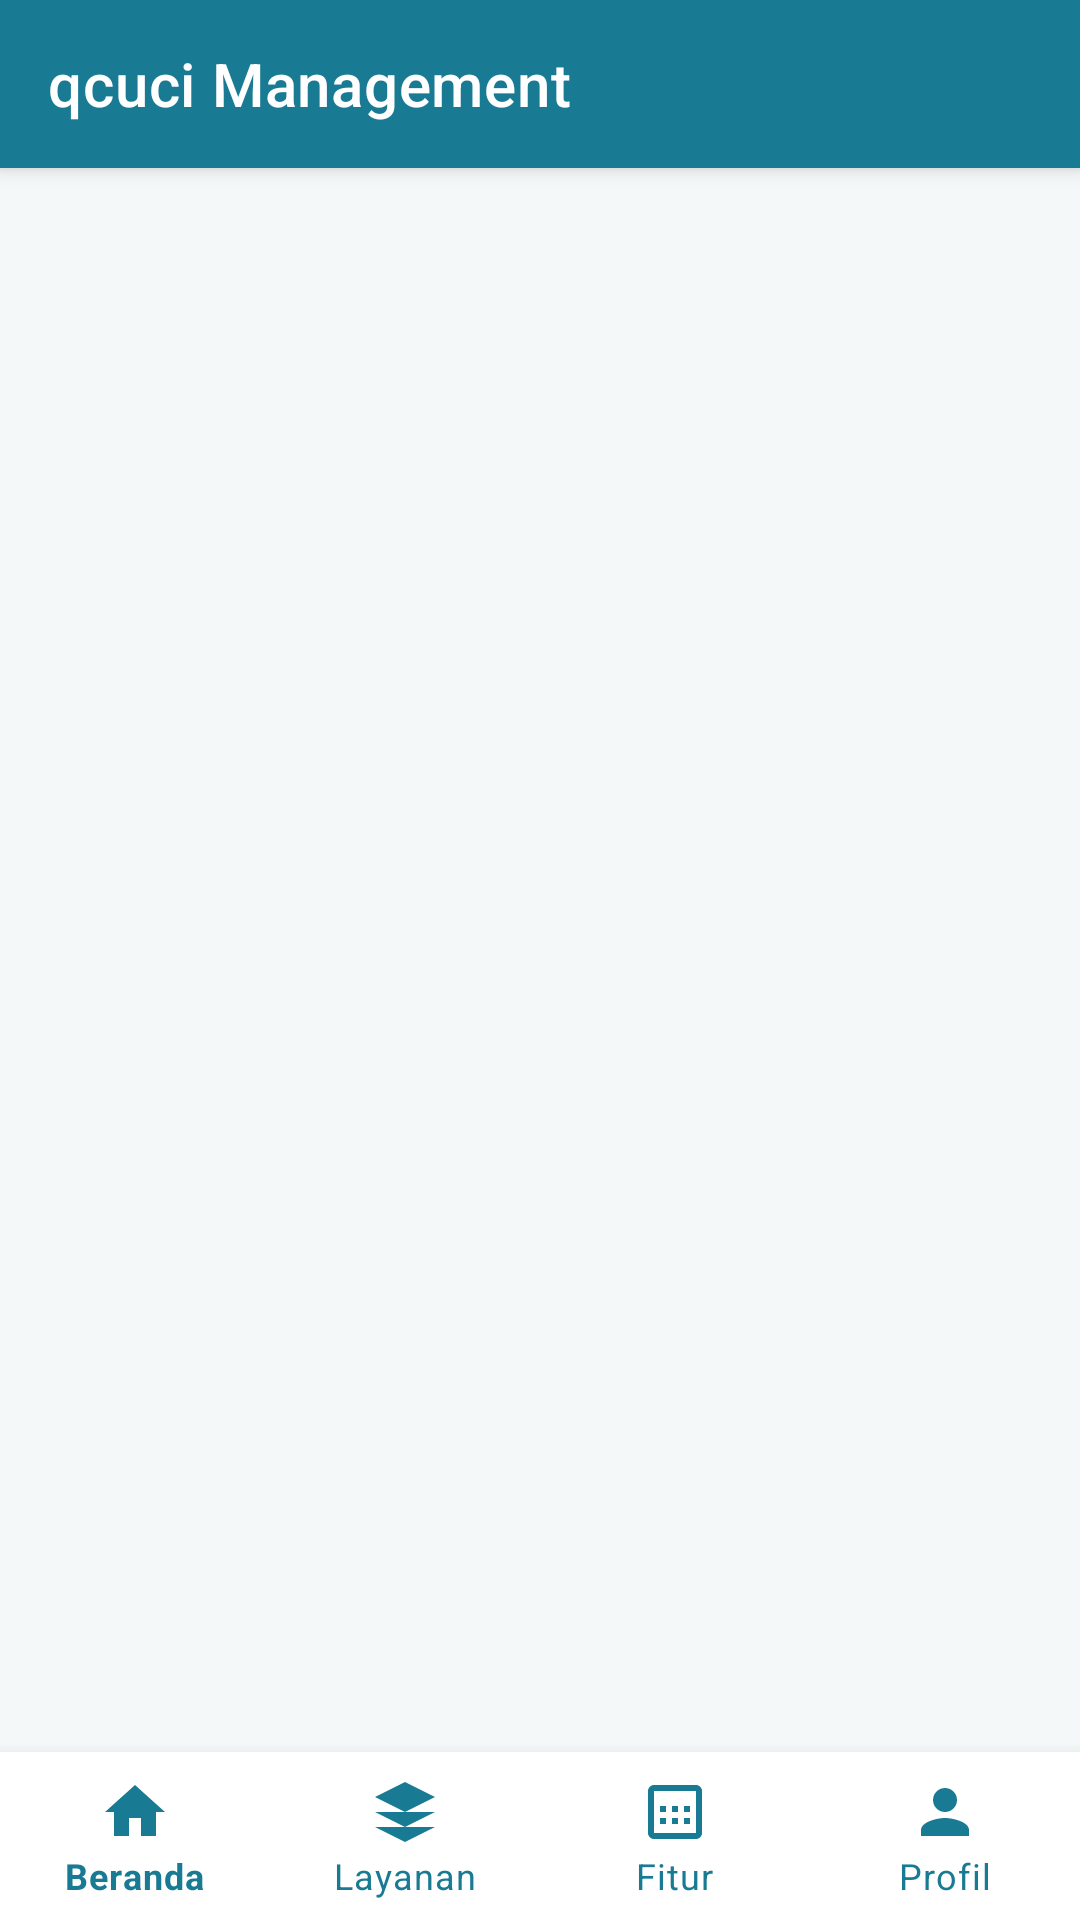

Reconstruct the res/layout file that produces this screen, plus the resources it refers to.
<!-- AndroidManifest.xml: application theme Theme.MlkPocari -->
<!-- res/layout/activity_main.xml -->
<?xml version="1.0" encoding="utf-8"?>
<androidx.coordinatorlayout.widget.CoordinatorLayout xmlns:android="http://schemas.android.com/apk/res/android"
    xmlns:app="http://schemas.android.com/apk/res-auto"
    android:layout_width="match_parent"
    android:layout_height="match_parent"
    android:background="@color/qcuci_bg">

    
    <com.google.android.material.appbar.AppBarLayout
        android:layout_width="match_parent"
        android:layout_height="wrap_content"
        android:background="@color/qcuci_teal_primary">

        <com.google.android.material.appbar.MaterialToolbar
            android:id="@+id/toolbarMain"
            android:layout_width="match_parent"
            android:layout_height="?attr/actionBarSize"
            android:background="@color/qcuci_teal_primary"
            app:title="@string/title_main"
            app:titleTextColor="@color/white"
            app:titleTextAppearance="@style/TextAppearance.MaterialComponents.Headline6"
            app:layout_scrollFlags="scroll|enterAlways" />

    </com.google.android.material.appbar.AppBarLayout>

    
    <androidx.core.widget.NestedScrollView
        android:layout_width="match_parent"
        android:layout_height="match_parent"
        android:fillViewport="true"
        android:layout_marginBottom="56dp"
        app:layout_behavior="@string/appbar_scrolling_view_behavior">

        <FrameLayout
            android:id="@+id/fragment_container"
            android:layout_width="match_parent"
            android:layout_height="wrap_content" />

    </androidx.core.widget.NestedScrollView>

    
    <com.google.android.material.bottomnavigation.BottomNavigationView
        android:id="@+id/bottom_navigation"
        android:layout_width="match_parent"
        android:layout_height="wrap_content"
        android:layout_gravity="bottom"
        android:background="@color/white"
        app:elevation="8dp"
        app:labelVisibilityMode="labeled"
        app:itemIconTint="@color/qcuci_teal_primary"
        app:itemTextColor="@color/qcuci_teal_primary"
        app:menu="@menu/bottom_nav_menu" />

</androidx.coordinatorlayout.widget.CoordinatorLayout>
<!-- resources referenced by this layout -->
<resources>
  <color name="qcuci_bg">#F4F8F9</color>
  <color name="qcuci_teal_primary">#187A93</color>
  <color name="white">#FFFFFF</color>
  <string name="title_main">qcuci Management</string>
  <style name="Theme.MlkPocari" parent="Theme.MaterialComponents.DayNight.NoActionBar">
          
          <item name="colorPrimary">@color/qcuci_teal_primary</item>
          <item name="colorPrimaryVariant">@color/qcuci_teal_dark</item>
          <item name="colorOnPrimary">@color/white</item>
          
          <item name="colorSecondary">@color/qcuci_gold</item>
          <item name="colorSecondaryVariant">@color/qcuci_gold_dark</item>
          <item name="colorOnSecondary">@color/white</item>
  
          
          <item name="android:statusBarColor">@color/qcuci_teal_dark</item>
          <item name="android:windowLightStatusBar">false</item>
          <item name="android:navigationBarColor">@color/qcuci_teal_dark</item>
  
          
          <item name="fontFamily">sans-serif-medium</item>
          <item name="android:fontFamily">sans-serif-medium</item>
      </style>
  <color name="qcuci_teal_dark">#11596C</color>
  <color name="qcuci_gold">#D89C26</color>
  <color name="qcuci_gold_dark">#B57F18</color>
</resources>
